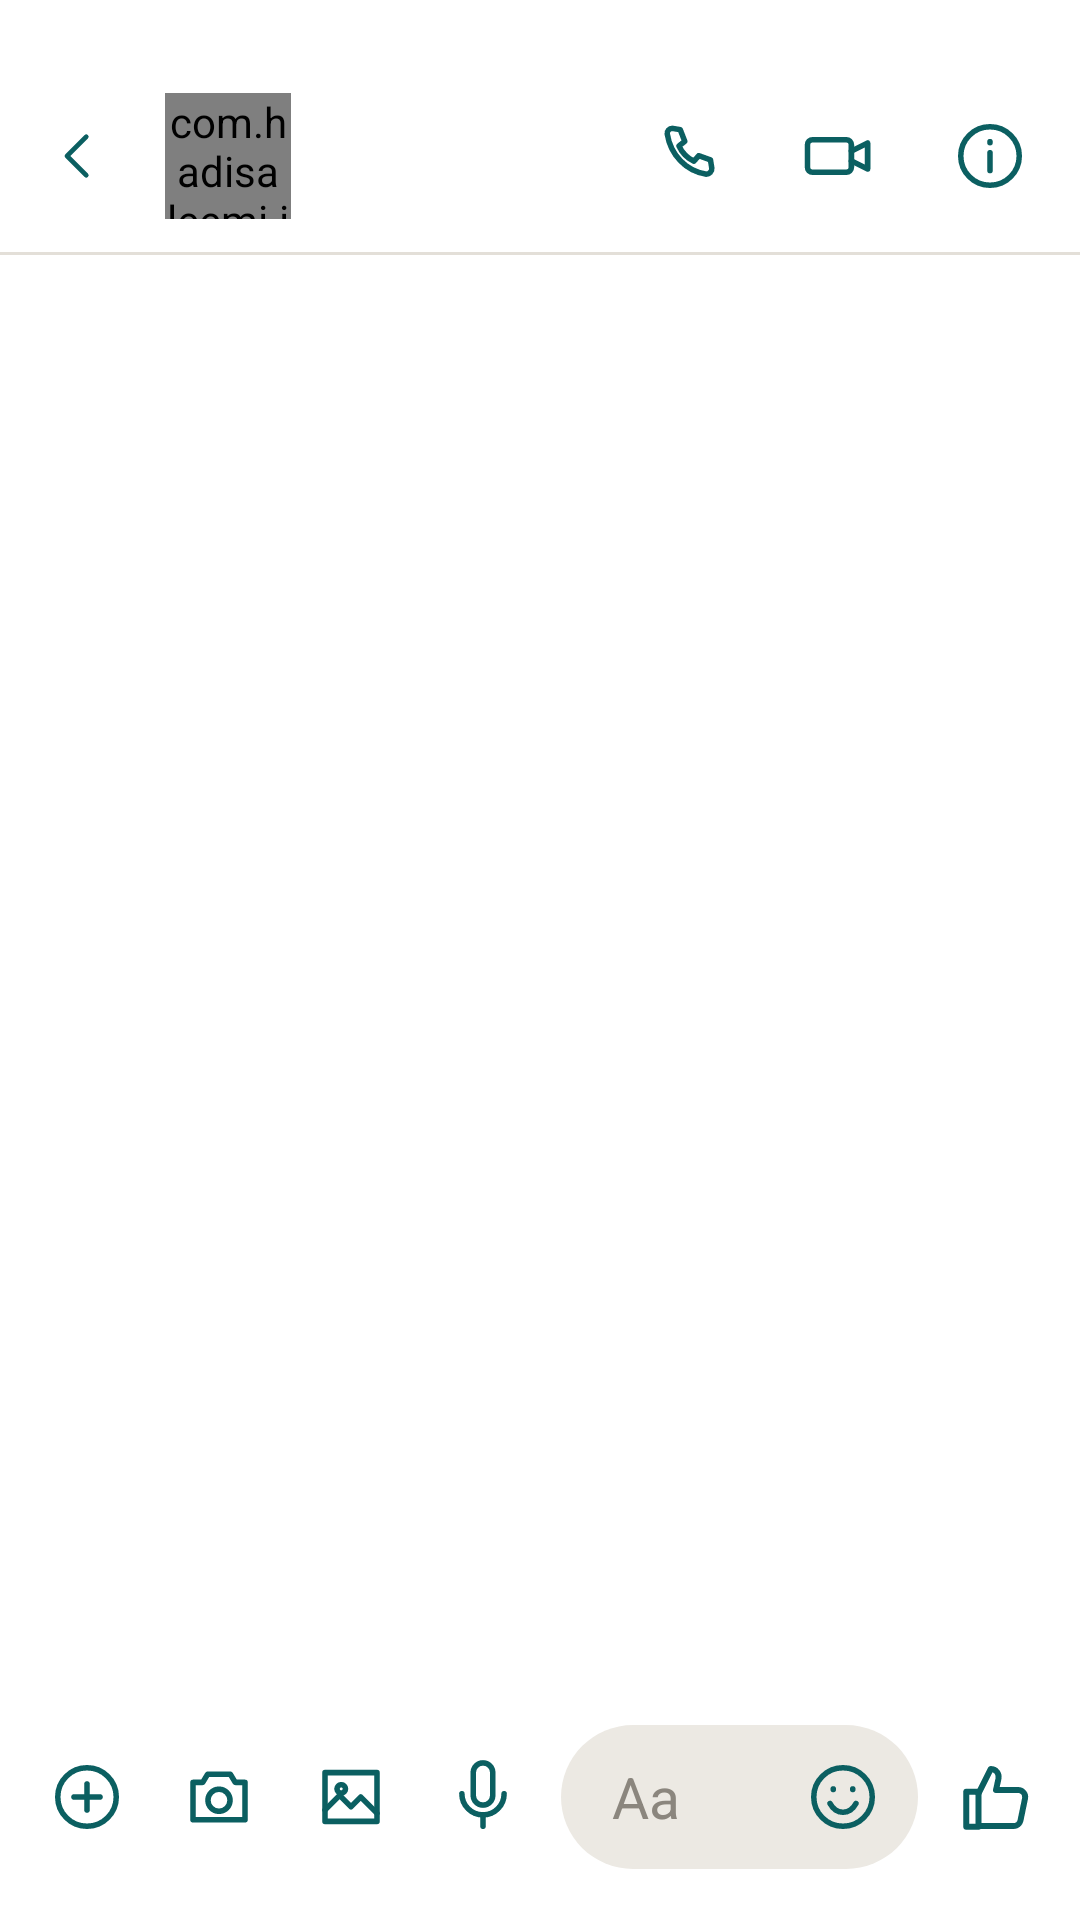

The Android layout XML behind this screen, and the referenced resources:
<!-- AndroidManifest.xml: application theme Theme.SMD_Assignment1 -->
<!-- res/layout/activity_chat.xml -->
<?xml version="1.0" encoding="utf-8"?>
<LinearLayout xmlns:android="http://schemas.android.com/apk/res/android"
    xmlns:app="http://schemas.android.com/apk/res-auto"
    android:layout_width="match_parent"
    android:layout_height="match_parent"
    android:background="#FFFFFF"
    android:orientation="vertical">


    <RelativeLayout
        android:layout_marginTop="20dp"
        android:layout_width="match_parent"
        android:layout_height="64dp">

        <ImageView
            android:id="@+id/btnBack"
            android:layout_width="44dp"
            android:layout_height="44dp"
            android:layout_centerVertical="true"
            android:layout_marginStart="4dp"
            android:padding="11dp"
            android:src="@drawable/ol_back"
            app:tint="@color/teal" />

        <RelativeLayout
            android:id="@+id/hdrAvatarBox"
            android:layout_width="42dp"
            android:layout_height="42dp"
            android:layout_centerVertical="true"
            android:layout_marginStart="55dp">

            <com.hadisaleemi.i221043.ui.AvatarView
                android:id="@+id/hdrAvatar"
                android:layout_width="42dp"
                android:layout_height="42dp" />

            <View
                android:id="@+id/hdrDot"
                android:visibility="gone"
                android:layout_width="11dp"
                android:layout_height="11dp"
                android:layout_alignParentEnd="true"
                android:layout_alignParentBottom="true"
                android:layout_marginEnd="-1dp"
                android:layout_marginBottom="0dp"
                android:background="@drawable/bg_online" />
        </RelativeLayout>

        <LinearLayout
            android:layout_width="wrap_content"
            android:layout_height="wrap_content"
            android:layout_centerVertical="true"
            android:layout_marginStart="8dp"
            android:layout_toEndOf="@id/hdrAvatarBox"
            android:orientation="vertical">

            <TextView
                android:id="@+id/hdrName"
                android:layout_width="wrap_content"
                android:layout_height="wrap_content"
                android:text=""
                android:textColor="@color/ink"
                android:textSize="18sp"
                android:textStyle="bold" />

            <TextView
                android:layout_width="wrap_content"
                android:layout_height="wrap_content"
                android:id="@+id/hdrStatus"
                android:text=""
                android:textColor="@color/ink2"
                android:textSize="16sp" />
        </LinearLayout>

        <ImageView
            android:id="@+id/btnInfo"
            android:layout_width="44dp"
            android:layout_height="44dp"
            android:layout_alignParentEnd="true"
            android:layout_centerVertical="true"
            android:layout_marginEnd="8dp"
            android:padding="9dp"
            android:src="@drawable/ol_info"
            app:tint="@color/teal" />

        <ImageView
            android:id="@+id/btnVideo"
            android:layout_width="44dp"
            android:layout_height="44dp"
            android:layout_centerVertical="true"
            android:layout_toStartOf="@id/btnInfo"
            android:layout_marginEnd="6dp"
            android:padding="9dp"
            android:src="@drawable/ol_video"
            app:tint="@color/teal" />

        <ImageView
            android:id="@+id/btnCall"
            android:layout_width="44dp"
            android:layout_height="44dp"
            android:layout_centerVertical="true"
            android:layout_marginEnd="6dp"
            android:layout_toStartOf="@id/btnVideo"
            android:padding="9dp"
            android:src="@drawable/ol_call"
            app:tint="@color/teal" />
    </RelativeLayout>

    <View
        android:layout_width="match_parent"
        android:layout_height="1dp"
        android:background="@color/line" />

    
    <androidx.recyclerview.widget.RecyclerView
        android:id="@+id/msgList"
        android:layout_width="match_parent"
        android:layout_height="0dp"
        android:layout_weight="1"
        android:clipToPadding="false"
        android:paddingBottom="8dp" />

            <LinearLayout
                android:id="@+id/typingRow"
                android:visibility="gone"
                android:layout_width="match_parent"
                android:layout_height="wrap_content"
                android:layout_marginTop="4dp"
                android:layout_marginBottom="10dp"
                android:gravity="center_vertical"
                android:orientation="horizontal"
                android:paddingStart="13dp">

                <com.hadisaleemi.i221043.ui.AvatarView
                    android:id="@+id/smallAvatar2"
                    android:layout_width="30dp"
                    android:layout_height="30dp" />

                <LinearLayout
                    android:layout_width="wrap_content"
                    android:layout_height="32dp"
                    android:layout_marginStart="8dp"
                    android:background="@drawable/bg_bubble_in"
                    android:gravity="center"
                    android:orientation="horizontal"
                    android:paddingStart="14dp"
                    android:paddingEnd="14dp">

                    <View
                        android:layout_width="7dp"
                        android:layout_height="7dp"
                        android:background="@drawable/bg_circle"
                        android:backgroundTint="#8B867E" />

                    <View
                        android:layout_width="7dp"
                        android:layout_height="7dp"
                        android:layout_marginStart="5dp"
                        android:background="@drawable/bg_circle"
                        android:backgroundTint="#A9A49C" />

                    <View
                        android:layout_width="7dp"
                        android:layout_height="7dp"
                        android:layout_marginStart="5dp"
                        android:background="@drawable/bg_circle"
                        android:backgroundTint="#C6C1B8" />
                </LinearLayout>
            </LinearLayout>

    
    <LinearLayout
        android:id="@+id/replyBar"
        android:layout_width="match_parent"
        android:layout_height="wrap_content"
        android:background="@color/app_bg"
        android:gravity="center_vertical"
        android:orientation="horizontal"
        android:paddingStart="16dp"
        android:paddingTop="8dp"
        android:paddingEnd="8dp"
        android:paddingBottom="8dp"
        android:visibility="gone">

        <LinearLayout
            android:layout_width="0dp"
            android:layout_height="wrap_content"
            android:layout_weight="1"
            android:orientation="vertical">

            <TextView
                android:id="@+id/replyTitle"
                android:layout_width="wrap_content"
                android:layout_height="wrap_content"
                android:textColor="@color/ink"
                android:textSize="14sp"
                android:textStyle="bold" />

            <TextView
                android:id="@+id/replyText"
                android:layout_width="wrap_content"
                android:layout_height="wrap_content"
                android:ellipsize="end"
                android:singleLine="true"
                android:textColor="@color/ink2"
                android:textSize="14sp" />
        </LinearLayout>

        <ImageView
            android:id="@+id/replyCancel"
            android:layout_width="40dp"
            android:layout_height="40dp"
            android:contentDescription="@string/cancel"
            android:padding="12dp"
            android:src="@drawable/cancel_icon" />
    </LinearLayout>

    <TextView
        android:id="@+id/uploading"
        android:layout_width="match_parent"
        android:layout_height="wrap_content"
        android:gravity="center"
        android:padding="4dp"
        android:text="@string/sending_photo"
        android:textColor="@color/ink2"
        android:textSize="13sp"
        android:visibility="gone" />

    
    <LinearLayout
        android:layout_width="match_parent"
        android:layout_height="68dp"
        android:gravity="center_vertical"
        android:orientation="horizontal"
        android:paddingStart="7dp"
        android:paddingEnd="6dp"
        android:paddingBottom="14dp">

        <ImageView
            android:id="@+id/btnPlus"
            android:layout_width="44dp"
            android:layout_height="44dp"
            android:padding="9dp"
            android:src="@drawable/ol_plus_circle"
            app:tint="@color/teal" />

        <ImageView
            android:id="@+id/btnCamera"
            android:layout_width="44dp"
            android:layout_height="44dp"
            android:padding="9dp"
            android:src="@drawable/ol_camera"
            app:tint="@color/teal" />

        <ImageView
            android:id="@+id/btnGallery"
            android:layout_width="44dp"
            android:layout_height="44dp"
            android:padding="9dp"
            android:src="@drawable/ol_image"
            app:tint="@color/teal" />

        <ImageView
            android:id="@+id/btnMic"
            android:layout_width="44dp"
            android:layout_height="44dp"
            android:padding="9dp"
            android:src="@drawable/ol_mic"
            app:tint="@color/teal" />

        <LinearLayout
            android:layout_width="0dp"
            android:layout_height="48dp"
            android:layout_marginStart="4dp"
            android:layout_marginEnd="4dp"
            android:layout_weight="1"
            android:background="@drawable/bg_pill_gray"
            android:gravity="center_vertical"
            android:orientation="horizontal"
            android:paddingStart="17dp"
            android:paddingEnd="10dp">

            <EditText
                android:id="@+id/etMsg"
                android:layout_width="0dp"
                android:layout_height="match_parent"
                android:layout_weight="1"
                android:background="@null"
                android:gravity="center_vertical"
                android:hint="Aa"
                android:inputType="textCapSentences|textMultiLine"
                android:maxLines="3"
                android:textColor="@color/ink"
                android:textColorHint="#8B867E"
                android:textSize="19sp" />

            <ImageView
                android:id="@+id/btnEmoji"
                android:layout_width="30dp"
                android:layout_height="30dp"
                android:padding="2dp"
                android:src="@drawable/ol_emoji"
                app:tint="@color/teal" />
        </LinearLayout>

        <ImageView
            android:id="@+id/btnSend"
            android:layout_width="44dp"
            android:layout_height="44dp"
            android:padding="8dp"
            android:src="@drawable/ol_thumb"
            app:tint="@color/teal" />
    </LinearLayout>
</LinearLayout>
<!-- resources referenced by this layout -->
<resources>
  <color name="app_bg">#F3F1EE</color>
  <color name="ink">#1E1E1E</color>
  <color name="ink2">#6B655C</color>
  <color name="line">#E3DFD8</color>
  <color name="teal">#0B5F61</color>
  <!-- drawable bg_bubble_in (drawable) -->
  <?xml version="1.0" encoding="utf-8"?>
  <shape xmlns:android="http://schemas.android.com/apk/res/android" android:shape="rectangle">
      <solid android:color="#ECE9E3"/>
      <corners android:radius="20dp"/>
  </shape>
  <!-- drawable bg_online (drawable) -->
  <?xml version="1.0" encoding="utf-8"?>
  <shape xmlns:android="http://schemas.android.com/apk/res/android" android:shape="oval">
      <solid android:color="#2EA05A"/>
      <stroke android:width="2dp" android:color="#FFFFFF"/>
  </shape>
  <!-- drawable bg_pill_gray (drawable) -->
  <?xml version="1.0" encoding="utf-8"?>
  <shape xmlns:android="http://schemas.android.com/apk/res/android" android:shape="rectangle">
      <solid android:color="#ECE9E3"/>
      <corners android:radius="100dp"/>
  </shape>
  <!-- drawable cancel_icon (drawable) -->
  <vector xmlns:android="http://schemas.android.com/apk/res/android"
      android:width="24dp"
      android:height="24dp"
      android:viewportWidth="24"
      android:viewportHeight="24">
    <path
        android:pathData="M18,6L6,18M6,6l12,12"
        android:strokeLineJoin="round"
        android:strokeWidth="2"
        android:fillColor="#00000000"
        android:strokeColor="#8B898E"
        android:strokeLineCap="round"/>
  </vector>
  <!-- drawable ol_back (drawable) -->
  <?xml version="1.0" encoding="utf-8"?>
  <vector xmlns:android="http://schemas.android.com/apk/res/android" android:width="24dp" android:height="24dp" android:viewportWidth="24" android:viewportHeight="24">
      <path android:fillColor="#00000000" android:strokeColor="#FF000000" android:strokeWidth="1.7" android:strokeLineCap="round" android:strokeLineJoin="round" android:pathData="M15,5L8,12L15,19"/>
  </vector>
  <!-- drawable ol_call (drawable) -->
  <?xml version="1.0" encoding="utf-8"?>
  <vector xmlns:android="http://schemas.android.com/apk/res/android" android:width="24dp" android:height="24dp" android:viewportWidth="24" android:viewportHeight="24">
      <path android:fillColor="#00000000" android:strokeColor="#FF000000" android:strokeWidth="1.7" android:strokeLineCap="round" android:strokeLineJoin="round" android:pathData="M6.6,3.5l2.4,0.4l1.4,3.6l-1.8,1.4c0.9,2 2.5,3.7 4.6,4.7l1.5,-1.7l3.6,1.3l0.4,2.5c0.1,1 -0.7,1.9 -1.7,1.9C10.7,16.6 6,11.6 5,5.2C4.9,4.3 5.6,3.5 6.6,3.5z"/>
  </vector>
  <!-- drawable ol_camera (drawable) -->
  <?xml version="1.0" encoding="utf-8"?>
  <vector xmlns:android="http://schemas.android.com/apk/res/android" android:width="24dp" android:height="24dp" android:viewportWidth="24" android:viewportHeight="24">
      <path android:fillColor="#00000000" android:strokeColor="#FF000000" android:strokeWidth="1.7" android:strokeLineCap="round" android:strokeLineJoin="round" android:pathData="M4,7.5h3l1.5,-2.5h7L17,7.5h3v11.5H4z"/>
      <path android:fillColor="#00000000" android:strokeColor="#FF000000" android:strokeWidth="1.7" android:strokeLineCap="round" android:strokeLineJoin="round" android:pathData="M12,13m-3.4,0a3.4,3.4 0,1 1,6.8 0a3.4,3.4 0,1 1,-6.8 0"/>
  </vector>
  <string name="cancel">Cancel</string>
  <string name="sending_photo">Sending photo…</string>
  <style name="Theme.SMD_Assignment1" parent="Base.Theme.SMD_Assignment1" />
  <style name="Base.Theme.SMD_Assignment1" parent="Theme.AppCompat.Light.NoActionBar">
          
          
      </style>
</resources>
